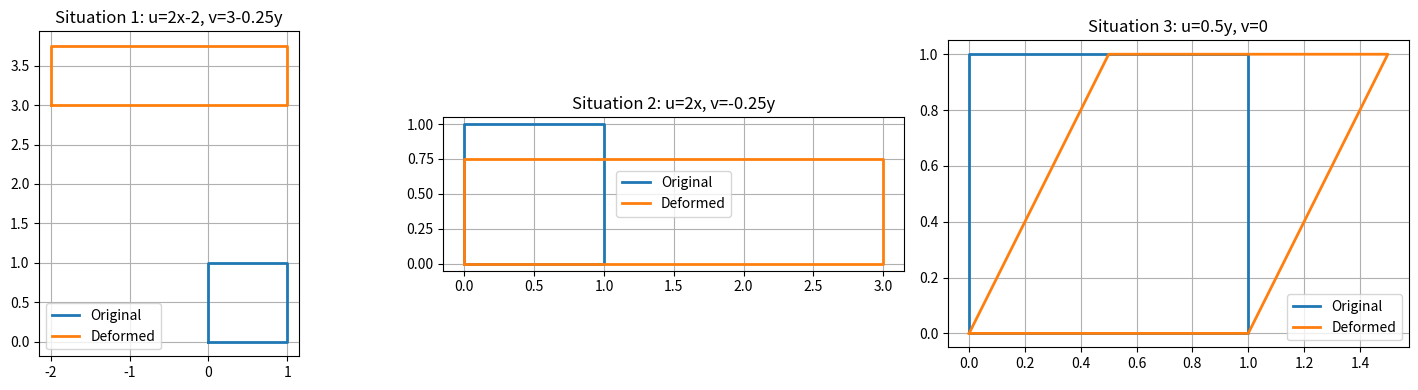

The matplotlib source for this figure:
import numpy as np
import matplotlib.pyplot as plt

# ----- Initialize Square ----- #

def square_boundary(n=200):
    t = np.linspace(0, 1, n)
    
    # four edges of the square
    x1, y1 = t, 0*t
    x2, y2 = 1+0*t, t
    x3, y3 = 1-t, 1+0*t
    x4, y4 = 0*t, 1-t
    
    x = np.concatenate([x1, x2, x3, x4])
    y = np.concatenate([y1, y2, y3, y4])
    return x, y

# ----- Deformations ----- #

def deform(x, y, u_func, v_func):
    return x + u_func(x, y), y + v_func(x, y)


# Situation 1
u1 = lambda x, y: 2*x - 2
v1 = lambda x, y: 3 - .25*y

# Situation 2
u2 = lambda x, y: 2*x
v2 = lambda x, y: -.25*y

# Situation 3
u3 = lambda x, y: .5*y
v3 = lambda x, y: 0*x


# ------ Simulate Deformations ------ #
x, y = square_boundary()

x1p, y1p = deform(x, y, u1, v1)
x2p, y2p = deform(x, y, u2, v2)
x3p, y3p = deform(x, y, u3, v3)

# ------ Plotting ------ #

fig, axs = plt.subplots(1, 3, figsize=(15,4))

situations = [
    ("Situation 1: u=2x-2, v=3-0.25y", x1p, y1p),
    ("Situation 2: u=2x, v=-0.25y", x2p, y2p),
    ("Situation 3: u=0.5y, v=0", x3p, y3p)
]

for ax, (title, xd, yd) in zip (axs, situations):
    # Unchanged
    ax.plot(x, y, linewidth=2, label="Original")
    # Deformed
    ax.plot(xd, yd, linewidth=2, label="Deformed")
    ax.set_title(title)
    ax.set_aspect("equal", adjustable="box")
    ax.grid(True)
    ax.legend()

plt.tight_layout()
plt.show()
